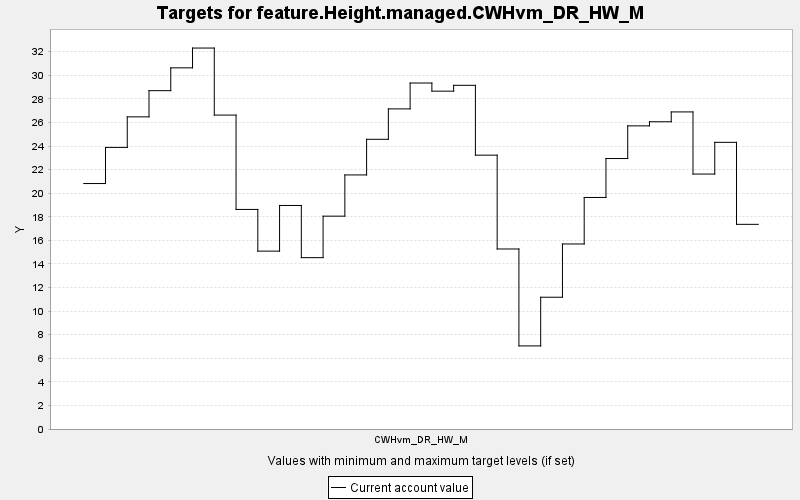

The file beside this chart, header and first rows:
TARGET, PERIOD, YEAR, PERIODWIDTH, MINIMUM, MAXIMUM, MINWEIGHT, MAXWEIGHT, CURRENT, SUMMARY
feature.Height.managed.CWHvm_DR_HW_M, 0, 0, 10.0, 0.0, 10000, 1.0, 1.0, 20.82, 0.0
feature.Height.managed.CWHvm_DR_HW_M, 1, 10, 10.0, 0.0, 10000, 1.0, 1.0, 23.88, 0.0
feature.Height.managed.CWHvm_DR_HW_M, 2, 20, 10.0, 0.0, 10000, 1.0, 1.0, 26.47, 0.0
feature.Height.managed.CWHvm_DR_HW_M, 3, 30, 10.0, 0.0, 10000, 1.0, 1.0, 28.69, 0.0
feature.Height.managed.CWHvm_DR_HW_M, 4, 40, 10.0, 0.0, 10000, 1.0, 1.0, 30.63, 0.0
feature.Height.managed.CWHvm_DR_HW_M, 5, 50, 10.0, 0.0, 10000, 1.0, 1.0, 32.31, 0.0
feature.Height.managed.CWHvm_DR_HW_M, 6, 60, 10.0, 0.0, 10000, 1.0, 1.0, 26.62, 0.0
feature.Height.managed.CWHvm_DR_HW_M, 7, 70, 10.0, 0.0, 10000, 1.0, 1.0, 18.62, 0.0
feature.Height.managed.CWHvm_DR_HW_M, 8, 80, 10.0, 0.0, 10000, 1.0, 1.0, 15.09, 0.0
feature.Height.managed.CWHvm_DR_HW_M, 9, 90, 10.0, 0.0, 10000, 1.0, 1.0, 18.96, 0.0
feature.Height.managed.CWHvm_DR_HW_M, 10, 100, 10.0, 0.0, 10000, 1.0, 1.0, 14.53, 0.0
feature.Height.managed.CWHvm_DR_HW_M, 11, 110, 10.0, 0.0, 10000, 1.0, 1.0, 18.05, 0.0
feature.Height.managed.CWHvm_DR_HW_M, 12, 120, 10.0, 0.0, 10000, 1.0, 1.0, 21.55, 0.0
feature.Height.managed.CWHvm_DR_HW_M, 13, 130, 10.0, 0.0, 10000, 1.0, 1.0, 24.57, 0.0
feature.Height.managed.CWHvm_DR_HW_M, 14, 140, 10.0, 0.0, 10000, 1.0, 1.0, 27.15, 0.0
feature.Height.managed.CWHvm_DR_HW_M, 15, 150, 10.0, 0.0, 10000, 1.0, 1.0, 29.34, 0.0
feature.Height.managed.CWHvm_DR_HW_M, 16, 160, 10.0, 0.0, 10000, 1.0, 1.0, 28.65, 0.0
feature.Height.managed.CWHvm_DR_HW_M, 17, 170, 10.0, 0.0, 10000, 1.0, 1.0, 29.15, 0.0
feature.Height.managed.CWHvm_DR_HW_M, 18, 180, 10.0, 0.0, 10000, 1.0, 1.0, 23.23, 0.0
feature.Height.managed.CWHvm_DR_HW_M, 19, 190, 10.0, 0.0, 10000, 1.0, 1.0, 15.27, 0.0
feature.Height.managed.CWHvm_DR_HW_M, 20, 200, 10.0, 0.0, 10000, 1.0, 1.0, 7.047, 0.0
feature.Height.managed.CWHvm_DR_HW_M, 21, 210, 10.0, 0.0, 10000, 1.0, 1.0, 11.18, 0.0
feature.Height.managed.CWHvm_DR_HW_M, 22, 220, 10.0, 0.0, 10000, 1.0, 1.0, 15.69, 0.0
feature.Height.managed.CWHvm_DR_HW_M, 23, 230, 10.0, 0.0, 10000, 1.0, 1.0, 19.64, 0.0
feature.Height.managed.CWHvm_DR_HW_M, 24, 240, 10.0, 0.0, 10000, 1.0, 1.0, 22.94, 0.0
feature.Height.managed.CWHvm_DR_HW_M, 25, 250, 10.0, 0.0, 10000, 1.0, 1.0, 25.71, 0.0
feature.Height.managed.CWHvm_DR_HW_M, 26, 260, 10.0, 0.0, 10000, 1.0, 1.0, 26.06, 0.0
feature.Height.managed.CWHvm_DR_HW_M, 27, 270, 10.0, 0.0, 10000, 1.0, 1.0, 26.89, 0.0
feature.Height.managed.CWHvm_DR_HW_M, 28, 280, 10.0, 0.0, 10000, 1.0, 1.0, 21.62, 0.0
feature.Height.managed.CWHvm_DR_HW_M, 29, 290, 10.0, 0.0, 10000, 1.0, 1.0, 24.31, 0.0
feature.Height.managed.CWHvm_DR_HW_M, 30, 300, 10.0, 0.0, 10000, 1.0, 1.0, 17.36, 0.0
